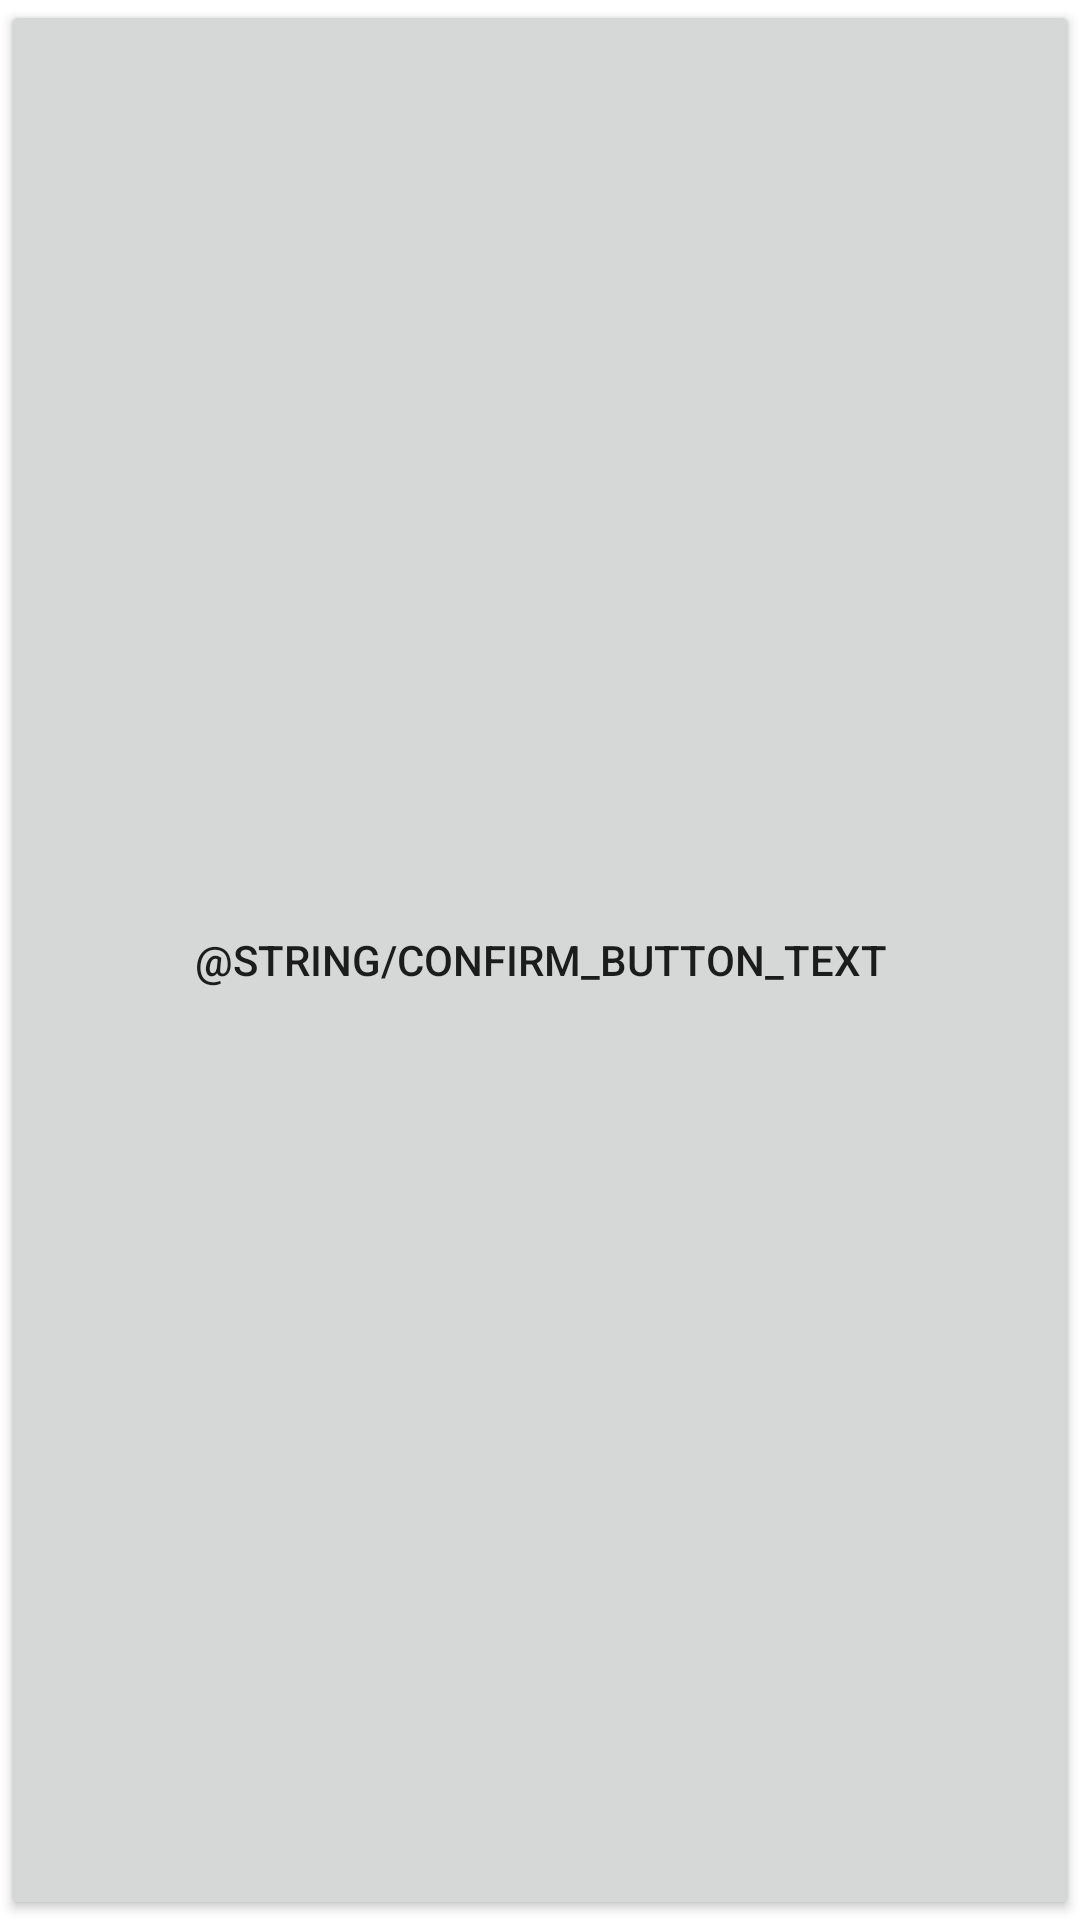

Layout XML and referenced resources for this Android screen:
<!-- AndroidManifest.xml: application theme Theme.ProjectNoise -->
<!-- res/layout/confirm_button.xml -->
<?xml version="1.0" encoding="utf-8"?>
<Button
    xmlns:android="http://schemas.android.com/apk/res/android"
    android:id="@+id/confirmButton"
    android:text="@string/confirm_button_text"
    android:layout_width="wrap_content"
    android:layout_height="wrap_content"
    android:onClick="exitApp">
</Button>
<!-- resources referenced by this layout -->
<resources>
  <style name="Theme.ProjectNoise" parent="Theme.MaterialComponents.DayNight.DarkActionBar">
          
          <item name="colorPrimary">@color/purple_500</item>
          <item name="colorPrimaryVariant">@color/purple_700</item>
          <item name="colorOnPrimary">@color/white</item>
          
          <item name="colorSecondary">@color/teal_200</item>
          <item name="colorSecondaryVariant">@color/teal_700</item>
          <item name="colorOnSecondary">@color/black</item>
          
          <item name="android:statusBarColor" tools:targetApi="l">?attr/colorPrimaryVariant</item>
          
      </style>
  <!-- not gathered from this repository: default colours our renderer supplied (Android Studio template values) -->
  <color name="purple_500">#FF6200EE</color>
  <color name="purple_700">#FF3700B3</color>
  <color name="teal_200">#FF03DAC5</color>
  <color name="teal_700">#FF018786</color>
  <color name="black">#FF000000</color>
  <color name="white">#FFFFFFFF</color>
</resources>
